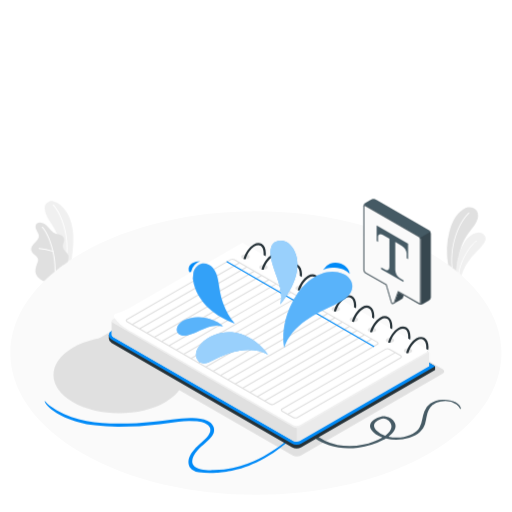
t = 0.00 s
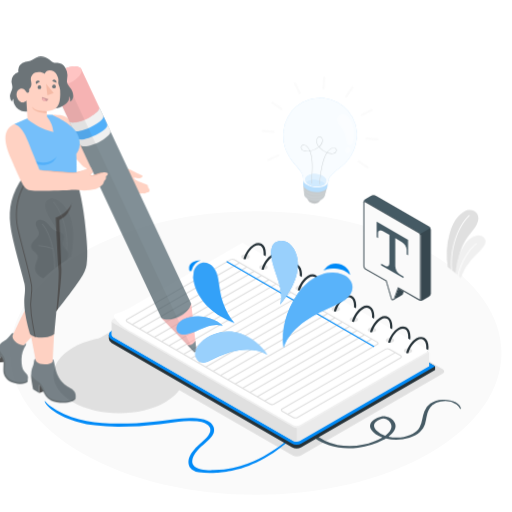
t = 0.28 s
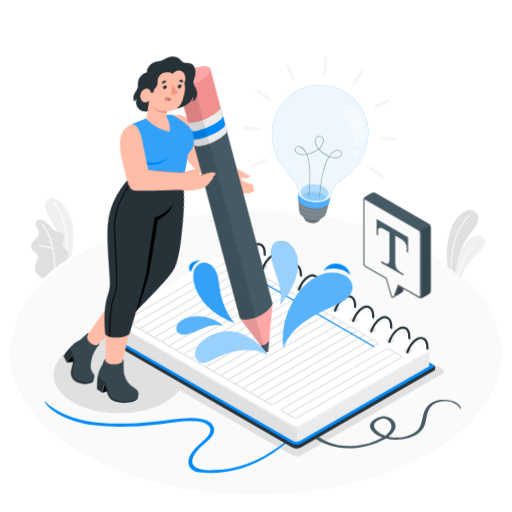
t = 0.47 s
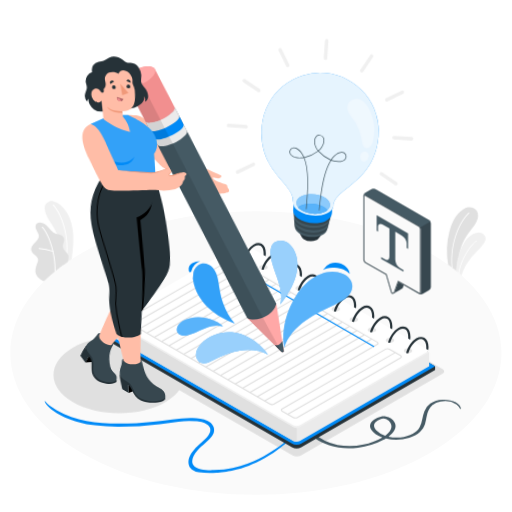
t = 0.75 s
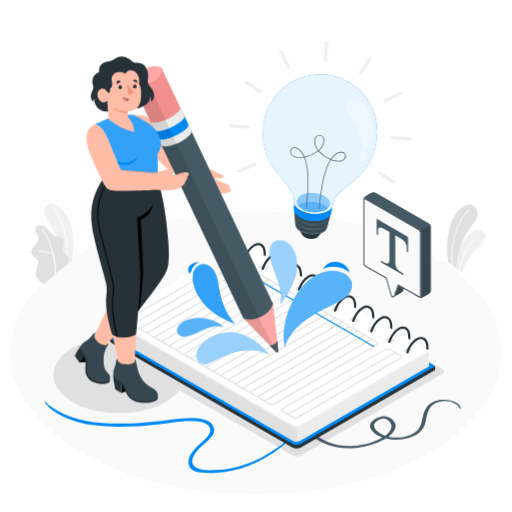
t = 1.01 s
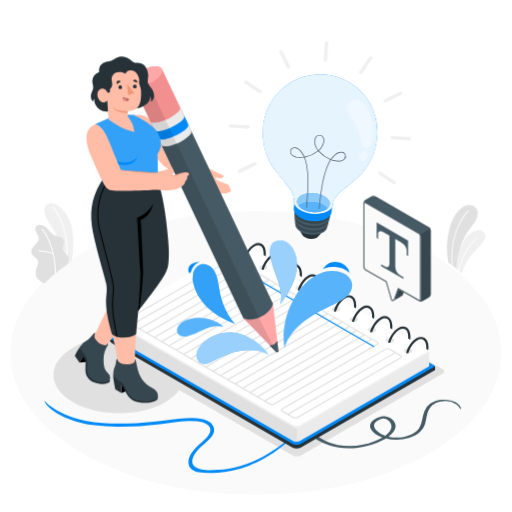
t = 1.28 s

The animated SVG that drew these frames (rendered in a browser with its animation timeline set to each time). Animation: 4 CSS @keyframes rules; one cycle of 1.50 s, repeats indefinitely.

<svg class="animated" id="freepik_stories-creative-writing" xmlns="http://www.w3.org/2000/svg" viewBox="0 0 500 500" version="1.1" xmlns:xlink="http://www.w3.org/1999/xlink" xmlns:svgjs="http://svgjs.com/svgjs"><style>svg#freepik_stories-creative-writing:not(.animated) .animable {opacity: 0;}svg#freepik_stories-creative-writing.animated #freepik--Plants--inject-2 {animation: 1.5s Infinite  linear wind;animation-delay: 0s;}svg#freepik_stories-creative-writing.animated #freepik--light-bulb--inject-2 {animation: 1s 1 forwards cubic-bezier(.36,-0.01,.5,1.38) zoomIn;animation-delay: 0s;}svg#freepik_stories-creative-writing.animated #freepik--Character--inject-2 {animation: 1s 1 forwards cubic-bezier(.36,-0.01,.5,1.38) lightSpeedLeft;animation-delay: 0s;}svg#freepik_stories-creative-writing.animated #freepik--Shapes--inject-2 {animation: 1.5s Infinite  linear wind;animation-delay: 0s;}svg#freepik_stories-creative-writing.animated #freepik--text-icon--inject-2 {animation: 1.5s Infinite  linear floating;animation-delay: 0s;}            @keyframes wind {                0% {                    transform: rotate( 0deg );                }                25% {                    transform: rotate( 1deg );                }                75% {                    transform: rotate( -1deg );                }            }                    @keyframes zoomIn {                0% {                    opacity: 0;                    transform: scale(0.5);                }                100% {                    opacity: 1;                    transform: scale(1);                }            }                    @keyframes lightSpeedLeft {              from {                transform: translate3d(-50%, 0, 0) skewX(20deg);                opacity: 0;              }              60% {                transform: skewX(-10deg);                opacity: 1;              }              80% {                transform: skewX(2deg);              }              to {                opacity: 1;                transform: translate3d(0, 0, 0);              }            }                    @keyframes floating {                0% {                    opacity: 1;                    transform: translateY(0px);                }                50% {                    transform: translateY(-10px);                }                100% {                    opacity: 1;                    transform: translateY(0px);                }            }        </style><g id="freepik--Floor--inject-2" class="animable" style="transform-origin: 249.917px 344.695px;"><path id="freepik--floor--inject-2" d="M80.34,246.79c-93.65,54.07-93.65,141.74,0,195.81s245.5,54.07,339.15,0,93.66-141.74,0-195.81S174,192.72,80.34,246.79Z" style="fill: rgb(250, 250, 250); transform-origin: 249.917px 344.695px;" class="animable"></path></g><g id="freepik--Plants--inject-2" class="animable" style="transform-origin: 252.315px 235.462px;"><g id="freepik--plants--inject-2" class="animable" style="transform-origin: 455.337px 235.589px;"><path d="M456.72,202.46c-5.6,1.21-14.17,8.72-17.81,23.36a76.16,76.16,0,0,0-1.28,32.68c1.13.82,2.24,1.64,3.34,2.48l.86.65q1.73,1.33,3.39,2.67l.8.66c.24-2.89.64-6.47,1.31-10.82.24-1.5.5-2.93.77-4.29,4.13-20,13.15-24.69,17.3-33.51C470.07,206.45,463,201.09,456.72,202.46Z" style="fill: rgb(224, 224, 224); transform-origin: 451.674px 233.604px;" id="elb921c57sra" class="animable"></path><path d="M458.21,208.16c-8.75,8-18.63,29-16.38,53.47L441,261c-2-24.45,7.92-45.42,16.69-53.41a.4.4,0,0,1,.57,0A.4.4,0,0,1,458.21,208.16Z" style="fill: rgb(255, 255, 255); transform-origin: 449.548px 234.55px;" id="elhxv4bas1wd" class="animable"></path><path d="M458.69,253.53a44.75,44.75,0,0,0-8,15.4c-.74-.64-1.48-1.29-2.23-1.92l-.76-.64c-.56-.48-1.12-.95-1.7-1.41l-.8-.66a68.78,68.78,0,0,1,3.12-17c2-5.43,5.14-11.46,7.89-14.38,6.83-7.24,14.77-7.92,17.57-2S465.91,244,458.69,253.53Z" style="fill: rgb(240, 240, 240); transform-origin: 459.719px 247.932px;" id="elyg3bulba02e" class="animable"></path><path d="M465.48,235.65c-5.67,3.44-15.3,18.49-17,31.36l-.76-.64c1.91-13.09,11.49-27.85,17.35-31.41a.4.4,0,1,1,.41.69Z" style="fill: rgb(255, 255, 255); transform-origin: 456.699px 250.956px;" id="el8m7xllwgrr9" class="animable"></path></g><g id="freepik--plants--inject-2" class="animable" style="transform-origin: 50.988px 235.462px;"><path d="M69.86,253.24c-1.28.84-2.55,1.69-3.79,2.54q-2.34,1.62-4.58,3.25a79.93,79.93,0,0,0-5.93-30.48,54.81,54.81,0,0,0-5.31-9.93c-9.38-13.48-7.74-20.07-2.07-22s20.57,6.56,23,29.21C72.24,235.84,71,246.58,69.86,253.24Z" style="fill: rgb(240, 240, 240); transform-origin: 57.5765px 227.692px;" id="elishk3ml2egi" class="animable"></path><path d="M64.33,255.19h-.07a.51.51,0,0,1-.4-.59c4-20.89-3.32-44.35-12.36-54.12a.5.5,0,0,1,0-.71.51.51,0,0,1,.71,0c9.2,9.94,16.64,33.79,12.61,55A.5.5,0,0,1,64.33,255.19Z" style="fill: rgb(255, 255, 255); transform-origin: 58.6468px 227.408px;" id="elfy0vmi9jlk8" class="animable"></path><path d="M66.84,252.29a17.73,17.73,0,0,1-.77,3.49q-2.34,1.62-4.58,3.25-3.72,2.72-7.16,5.52l-1,.8q-5.44,4.47-10.19,9.14h0c-1.08.55-3.95-1.92-4.75-2.51a10.1,10.1,0,0,1-3.15-4,9.47,9.47,0,0,1-.55-5.69,23.35,23.35,0,0,1,.87-3c.33-1,.66-1.91,1-2.87a7.25,7.25,0,0,0,.58-2.92c-.16-2-1.85-3.49-3.4-4.77-1.71-1.42-3.47-3.27-3.34-5.67a8.47,8.47,0,0,1,2.36-4.92c1.22-1.39,2.65-2.61,3.76-4.09a5.92,5.92,0,0,0,1.4-3.66,6.19,6.19,0,0,0-.7-2.37,34.12,34.12,0,0,1-2.31-4.8c-.5-1.71-.31-3.79,1.06-4.93a5.5,5.5,0,0,1,4.18-.81,9.48,9.48,0,0,1,3.77,1.54c3.7,2.31,5.65,6.93,9.6,8.76a11.87,11.87,0,0,0,2.08.71c.91.25,1.85.44,2.75.73a6.08,6.08,0,0,1,3.9,3c1.33,3-1.6,6.55-.72,9.75.55,2,2,3.19,3.36,4.64a10,10,0,0,1,.92,1.12,6.79,6.79,0,0,1,.54.85A6,6,0,0,1,66.84,252.29Z" style="fill: rgb(224, 224, 224); transform-origin: 48.6683px 245.966px;" id="elkzmqsyslf9n" class="animable"></path><path d="M54.33,264.55l-1,.8c.66-17.94-6.63-37.19-12.43-43.2a.47.47,0,0,1,0-.67.48.48,0,0,1,.67,0C47.43,227.52,54.73,246.6,54.33,264.55Z" style="fill: rgb(255, 255, 255); transform-origin: 47.5527px 243.347px;" id="elb1zw3hkawu" class="animable"></path><path d="M51.73,245.88a.35.35,0,0,1-.14,0A64.17,64.17,0,0,0,38,243a.47.47,0,0,1-.43-.51.46.46,0,0,1,.52-.43A64.07,64.07,0,0,1,51.92,245a.48.48,0,0,1-.19.92Z" style="fill: rgb(255, 255, 255); transform-origin: 44.8882px 243.988px;" id="elko5llz571tp" class="animable"></path></g></g><g id="freepik--Shadows--inject-2" class="animable" style="transform-origin: 242.994px 347.94px;"><path id="freepik--Shadow--inject-2" d="M234.18,251.07,96,330.86c-2.22,1.28-2.22,3.36,0,4.65l189.84,109.3a8.92,8.92,0,0,0,8.05,0L432.07,365c2.23-1.28,2.23-3.36,0-4.65L242.23,251.07A8.92,8.92,0,0,0,234.18,251.07Z" style="fill: rgb(224, 224, 224); transform-origin: 264.039px 347.94px;" class="animable"></path><path id="freepik--shadow--inject-2" d="M161.69,339.63c25,14.62,25,38.33,0,52.95s-65.64,14.62-90.68,0-25-38.33,0-52.95S136.65,325,161.69,339.63Z" style="fill: rgb(224, 224, 224); transform-origin: 116.343px 366.103px;" class="animable"></path></g><g id="freepik--Lines--inject-2" class="animable" style="transform-origin: 246.883px 426.145px;"><path id="freepik--Line--inject-2" d="M48.27,395.84c18.61,13.64,38.27,16.58,59.38,17.56,14,.64,28-.31,41.88-1.71,6.21-.63,12.4-1.37,18.58-2.13,6.68-.83,13.35-1.69,20.09-1.48,4.92.15,10.17.68,14.77,2.93,4.45,2.17,7.44,6.7,5.7,11.75a16.2,16.2,0,0,1-3.81,5.75c-5.26,5.55-11.76,9.35-15.52,16.34-1.28,2.4-2.3,6.27-.93,8.62,3.36,5.74,15,5.73,20.27,5.52,14.67-.6,23.53-2.88,33.43-6.51,15.21-5.59,27.24-14,38.21-22.47,3.26-2.52,6.72-4.81,10-7.37.55-.44.82.86.42,1.21-5.25,4.63-11.07,8.46-16.41,12.92a91.65,91.65,0,0,1-16.1,10.72c-11.4,6-18.29,9.29-31.89,12.17-3.39.72-11.45,1.76-14.91,2a73.76,73.76,0,0,1-17.32-.48c-3.46-.56-8.16-2.67-9.48-6.5-1.5-4.34,0-8.61,2.35-12.37a42.09,42.09,0,0,1,8.6-9.38c2.24-2,5.91-5.06,7.67-7.46,6.65-9.11-3-13.19-10.8-14.07a83.26,83.26,0,0,0-18.2.29c-6,.73-12.31,1.8-18.28,2.47a323.21,323.21,0,0,1-41.13,2.49c-6.73-.08-15.27-.64-22.14-1.4-22.07-2.42-39.93-11.36-47.41-20.37-.83-1-2.1-3.06-1.46-3.4A27,27,0,0,0,48.27,395.84Z" style="fill: #008AF7; transform-origin: 167.294px 426.719px;" class="animable"></path><path id="freepik--line--inject-2" d="M431.92,390.39a23.41,23.41,0,0,0-11.69,3.67,16.21,16.21,0,0,0-5.76,7.4c-2.1,5.08-2,10.41-4.55,15.44s-9.46,9.19-18.82,10.18a36.57,36.57,0,0,1-11.72-.73c5.2-3.87,8.51-8.67,6.13-13.56a11.58,11.58,0,0,0-8.85-6.13c-5-.7-10.2,2.06-12.71,4.26-5.92,5.21-.72,11.92,7.18,15.34.73.32,1.5.6,2.28.87A59.41,59.41,0,0,1,355,434.05a64.67,64.67,0,0,1-25.52.36,53.47,53.47,0,0,1-23.6-11.72c-1.53-1.25-3.08-2.48-4.7-3.69-.62-.46-3.12-.36-2.56.41,4.47,6.18,12.69,12,22.78,15.43,8.54,2.87,18.65,3.43,28.21,2.26a70.94,70.94,0,0,0,24.9-7.63c.79-.43,1.56-.89,2.32-1.36a44.44,44.44,0,0,0,22.89-.73c8.94-2.8,13.53-7.81,15.34-13.42,1.74-5.41,1.41-11.14,5.25-16.27,2.29-3.08,6.42-5.53,12.37-5.95a20.48,20.48,0,0,1,13.15,3.15,9.44,9.44,0,0,1,3.46,4.22c.07.18.82.41.82.11C450,393.81,441,389.79,431.92,390.39Zm-64.3,30c-2.3-2.46-3.32-5.47-1-8.05a12.93,12.93,0,0,1,4.76-3,9,9,0,0,1,3-.8,6.56,6.56,0,0,1,3.05.84c3.49,1.82,5,4.68,4.86,7.34-.16,3-2.39,5.79-5.48,8.18-.24.19-.51.36-.76.55A20.84,20.84,0,0,1,367.62,420.37Z" style="fill: rgb(69, 90, 100); transform-origin: 374.324px 414.002px;" class="animable"></path></g><g id="freepik--Notebook--inject-2" class="animable" style="transform-origin: 265.57px 337.38px;"><g id="freepik--notebook--inject-2" class="animable" style="transform-origin: 265.57px 337.38px;"><path d="M242.58,252.45,109,322.82l-2.75,4.32v3.48a5,5,0,0,0,2.75,4.32L285.07,436.62a9.79,9.79,0,0,0,9.17,0l130.65-75.43v-3.48Z" style="fill: rgb(38, 50, 56); transform-origin: 265.57px 345.105px;" id="el7j4spewfe0a" class="animable"></path><path d="M289.66,434.28a9.24,9.24,0,0,1-4.59-1.14L109,331.46a4.77,4.77,0,0,1,0-8.64L236.7,249.06,424.89,357.71,294.24,433.14A9.23,9.23,0,0,1,289.66,434.28Z" style="fill: #008AF7; transform-origin: 265.571px 341.671px;" id="el1hr3wp0p981" class="animable"></path><path d="M236.7,238.85,110.4,311.77l-1.3,1.81v13.56h0a2.2,2.2,0,0,0,1.3,1.81L286.52,430.63a6.87,6.87,0,0,0,6.27,0L419.1,357.71V344.16Z" style="fill: rgb(235, 235, 235); transform-origin: 264.1px 335.119px;" id="elvqde7md4bn" class="animable"></path><path d="M419.11,344.16l-1.58.91L397,356.94l-3.82,2.21L292.8,417.08a6.93,6.93,0,0,1-6.27,0L110.39,315.39c-1.72-1-1.72-2.63,0-3.63l1.68-1L236.7,238.85l180.84,104.4.38.23Z" style="fill: rgb(240, 240, 240); transform-origin: 264.105px 328.34px;" id="el75nqsqv7qw5" class="animable"></path><path d="M289.65,417.83v13.56a6.22,6.22,0,0,1-3.12-.76L110.39,328.94a2.19,2.19,0,0,1-1.29-1.81V313.58a2.24,2.24,0,0,0,1.29,1.81L286.53,417.08A6.21,6.21,0,0,0,289.65,417.83Z" style="fill: rgb(224, 224, 224); transform-origin: 199.375px 372.486px;" id="elkxf75k90hnc" class="animable"></path><path d="M419.11,342.35l-22.75,13.13-3.56,2-100,57.74a6.93,6.93,0,0,1-6.27,0L128.8,324.21c-1.42-.78-2.74-1.55-4-2.29-6.42-3.91-10.28-7.4-12.76-11.13l-.3-.46a2.41,2.41,0,0,1-.4-.94,2.83,2.83,0,0,1,2.21-3.19,58.18,58.18,0,0,0,11.89-4.95l.16-.09L236.7,237Z" style="fill: rgb(255, 255, 255); transform-origin: 265.209px 326.485px;" id="elo0jlc7bjbs" class="animable"></path><g id="elqhmemzt0zq9"><path d="M395.56,340.76c-1.61.94-1.61,2.46,0,3.4a6.44,6.44,0,0,0,5.86,0c1.62-.94,1.62-2.46,0-3.4A6.44,6.44,0,0,0,395.56,340.76Z" style="opacity: 0.1; transform-origin: 398.494px 342.46px;" class="animable" id="elcsrnhr8hbbs"></path></g><path d="M414.38,329.78c-2.23-1.29-5-1.09-7.88.55-4.41,2.56-8.24,8.27-9.9,14.25a5.73,5.73,0,0,0,2.16.26c1.53-5.33,4.92-10.35,8.83-12.63a7.44,7.44,0,0,1,3.59-1.1,4.27,4.27,0,0,1,2.12.55c1.88,1.09,3,3.74,3,7.26a14.5,14.5,0,0,1-.1,1.74l2.05,1.18a19.33,19.33,0,0,0,.22-2.92C418.44,334.6,417,331.27,414.38,329.78Z" style="fill: rgb(38, 50, 56); transform-origin: 407.535px 336.896px;" id="ela4lvfit5r84" class="animable"></path><path d="M418,343a3.4,3.4,0,0,1-.1.5l-.38-.23Z" style="fill: rgb(38, 50, 56); transform-origin: 417.76px 343.25px;" id="elsocwoe595gg" class="animable"></path><g id="eldb4rj8emkne"><path d="M377.92,330.57c-1.61.94-1.61,2.46,0,3.39a6.42,6.42,0,0,0,5.85,0c1.63-.93,1.63-2.45,0-3.39A6.42,6.42,0,0,0,377.92,330.57Z" style="opacity: 0.1; transform-origin: 380.853px 332.265px;" class="animable" id="elamd49feor3l"></path></g><path d="M396.74,319.59c-2.24-1.29-5-1.09-7.89.55-4.41,2.56-8.24,8.27-9.9,14.25a5.94,5.94,0,0,0,2.16.26c1.53-5.33,4.92-10.36,8.83-12.63a7.36,7.36,0,0,1,3.59-1.1,4.27,4.27,0,0,1,2.12.55c1.88,1.08,3,3.74,3,7.25a14.5,14.5,0,0,1-.1,1.74l2.05,1.19a19.46,19.46,0,0,0,.22-2.93C400.79,324.41,399.31,321.08,396.74,319.59Z" style="fill: rgb(38, 50, 56); transform-origin: 389.885px 326.705px;" id="el6whgy2khrz" class="animable"></path><g id="elh9u7z6e078u"><path d="M360.26,320.38c-1.61.93-1.61,2.45,0,3.39a6.44,6.44,0,0,0,5.86,0c1.62-.94,1.62-2.46,0-3.39A6.44,6.44,0,0,0,360.26,320.38Z" style="opacity: 0.1; transform-origin: 363.194px 322.075px;" class="animable" id="eltlq6jzsdj"></path></g><path d="M379.08,309.39c-2.23-1.29-5-1.08-7.88.55-4.42,2.57-8.24,8.27-9.91,14.26a6.2,6.2,0,0,0,2.16.26c1.54-5.33,4.93-10.36,8.84-12.63a7.35,7.35,0,0,1,3.59-1.11,4.17,4.17,0,0,1,2.12.56c1.88,1.08,3,3.73,3,7.25a14.5,14.5,0,0,1-.1,1.74l2.06,1.19a21,21,0,0,0,.22-2.93C383.14,314.22,381.66,310.88,379.08,309.39Z" style="fill: rgb(38, 50, 56); transform-origin: 372.235px 316.511px;" id="elvxuzbda7ys" class="animable"></path><g id="elqmugsung3tq"><path d="M342.61,310.19c-1.61.93-1.61,2.45,0,3.39a6.44,6.44,0,0,0,5.86,0c1.62-.94,1.62-2.46,0-3.39A6.44,6.44,0,0,0,342.61,310.19Z" style="opacity: 0.1; transform-origin: 345.544px 311.885px;" class="animable" id="el62otej5i1kn"></path></g><path d="M361.43,299.2c-2.23-1.29-5-1.08-7.88.56-4.42,2.56-8.24,8.27-9.91,14.25a6.2,6.2,0,0,0,2.16.26c1.54-5.33,4.93-10.36,8.84-12.63a7.33,7.33,0,0,1,3.59-1.1,4.2,4.2,0,0,1,2.11.55c1.89,1.08,3,3.73,3,7.25a14.5,14.5,0,0,1-.1,1.74l2.06,1.19a21,21,0,0,0,.22-2.93C365.49,304,364,300.7,361.43,299.2Z" style="fill: rgb(38, 50, 56); transform-origin: 354.58px 306.321px;" id="elgm5krrytkx4" class="animable"></path><g id="elc9xvipesmvs"><path d="M325,300c-1.61.94-1.61,2.46,0,3.4a6.42,6.42,0,0,0,5.85,0c1.63-.94,1.63-2.46,0-3.4A6.5,6.5,0,0,0,325,300Z" style="opacity: 0.1; transform-origin: 327.933px 301.705px;" class="animable" id="el35e1j6kw2gm"></path></g><path d="M343.78,289c-2.23-1.29-5-1.08-7.88.55-4.42,2.57-8.24,8.27-9.91,14.26a6.2,6.2,0,0,0,2.16.26c1.54-5.33,4.92-10.36,8.84-12.63a7.35,7.35,0,0,1,3.59-1.11,4.11,4.11,0,0,1,2.11.56c1.89,1.08,3,3.73,3,7.25a14.5,14.5,0,0,1-.1,1.74l2.06,1.19a20.94,20.94,0,0,0,.21-2.93C347.83,293.84,346.36,290.5,343.78,289Z" style="fill: rgb(38, 50, 56); transform-origin: 336.925px 296.121px;" id="elsylkzcw6flp" class="animable"></path><g id="elnmztd2dvgm"><path d="M307.3,289.8c-1.61.94-1.61,2.46,0,3.4a6.44,6.44,0,0,0,5.86,0c1.62-.94,1.62-2.46,0-3.4A6.44,6.44,0,0,0,307.3,289.8Z" style="opacity: 0.1; transform-origin: 310.234px 291.5px;" class="animable" id="elpusgvdk698l"></path></g><path d="M326.12,278.82c-2.23-1.29-5-1.09-7.88.55-4.41,2.57-8.24,8.27-9.9,14.25a5.92,5.92,0,0,0,2.15.27c1.54-5.33,4.93-10.36,8.84-12.64a7.44,7.44,0,0,1,3.59-1.1,4.27,4.27,0,0,1,2.12.55c1.88,1.09,3,3.74,3,7.26a14.5,14.5,0,0,1-.1,1.74l2,1.19a19.56,19.56,0,0,0,.22-2.93C330.18,283.64,328.7,280.31,326.12,278.82Z" style="fill: rgb(38, 50, 56); transform-origin: 319.25px 285.939px;" id="el78sc9muay3n" class="animable"></path><g id="elf18abixh73g"><path d="M289.65,279.61c-1.6.94-1.6,2.46,0,3.4a6.44,6.44,0,0,0,5.86,0c1.62-.94,1.62-2.46,0-3.4A6.44,6.44,0,0,0,289.65,279.61Z" style="opacity: 0.1; transform-origin: 292.587px 281.31px;" class="animable" id="eljonnaor5ir"></path></g><path d="M308.47,268.63c-2.23-1.29-5-1.09-7.88.55-4.41,2.56-8.24,8.27-9.9,14.25a5.68,5.68,0,0,0,2.15.26c1.54-5.33,4.93-10.35,8.84-12.63a7.47,7.47,0,0,1,3.59-1.1,4.27,4.27,0,0,1,2.12.55c1.88,1.09,3,3.74,3,7.26a14.5,14.5,0,0,1-.1,1.74l2.05,1.19a19.56,19.56,0,0,0,.22-2.93C312.53,273.45,311.05,270.12,308.47,268.63Z" style="fill: rgb(38, 50, 56); transform-origin: 301.625px 275.746px;" id="elx9grwu4568b" class="animable"></path><g id="eld4im29epq3e"><path d="M272,269.42c-1.61.94-1.61,2.46,0,3.4a6.44,6.44,0,0,0,5.86,0c1.62-.94,1.62-2.46,0-3.4A6.44,6.44,0,0,0,272,269.42Z" style="opacity: 0.1; transform-origin: 274.934px 271.12px;" class="animable" id="eljppu5h4fh7c"></path></g><path d="M290.82,258.44c-2.23-1.29-5-1.09-7.88.55-4.42,2.56-8.24,8.27-9.91,14.25a5.76,5.76,0,0,0,2.16.26c1.54-5.33,4.92-10.35,8.84-12.63a7.44,7.44,0,0,1,3.59-1.1,4.23,4.23,0,0,1,2.11.55c1.89,1.09,3,3.74,3,7.26a14.5,14.5,0,0,1-.1,1.74l2.06,1.19a21,21,0,0,0,.22-2.93C294.88,263.26,293.4,259.93,290.82,258.44Z" style="fill: rgb(38, 50, 56); transform-origin: 283.97px 265.556px;" id="elak0e2gwr2s5" class="animable"></path><g id="elidoxqbuhc9k"><path d="M254.35,259.23c-1.61.93-1.61,2.46,0,3.39a6.44,6.44,0,0,0,5.86,0c1.62-.93,1.62-2.46,0-3.39A6.44,6.44,0,0,0,254.35,259.23Z" style="opacity: 0.1; transform-origin: 257.284px 260.925px;" class="animable" id="elz45amzje2k"></path></g><path d="M273.17,248.25c-2.23-1.29-5-1.09-7.88.55-4.42,2.56-8.24,8.27-9.91,14.25a6,6,0,0,0,2.16.26c1.54-5.33,4.93-10.36,8.84-12.63a7.33,7.33,0,0,1,3.59-1.1,4.2,4.2,0,0,1,2.11.55c1.89,1.08,3,3.74,3,7.26a14.34,14.34,0,0,1-.1,1.73l2.06,1.19a20.83,20.83,0,0,0,.22-2.92C277.23,253.07,275.75,249.74,273.17,248.25Z" style="fill: rgb(38, 50, 56); transform-origin: 266.32px 255.365px;" id="elc5mat0449ju" class="animable"></path><g id="elmeoc77omrvc"><path d="M236.7,249c-1.61.94-1.61,2.46,0,3.39a6.42,6.42,0,0,0,5.85,0c1.63-.93,1.63-2.45,0-3.39A6.42,6.42,0,0,0,236.7,249Z" style="opacity: 0.1; transform-origin: 239.632px 250.695px;" class="animable" id="elzf19nzp72i"></path></g><path d="M255.52,238.06c-2.24-1.29-5-1.09-7.88.55-4.42,2.56-8.24,8.27-9.91,14.25a6,6,0,0,0,2.16.26c1.53-5.33,4.92-10.36,8.83-12.63a7.37,7.37,0,0,1,3.6-1.1,4.26,4.26,0,0,1,2.11.55c1.88,1.09,3,3.74,3,7.26a14.34,14.34,0,0,1-.1,1.73l2.05,1.19a19.43,19.43,0,0,0,.22-2.92C259.57,242.88,258.09,239.55,255.52,238.06Z" style="fill: rgb(38, 50, 56); transform-origin: 248.665px 245.175px;" id="elllbcvxrp0cd" class="animable"></path><path d="M288.43,408.73a4.76,4.76,0,0,1-2.36-.6L275.36,402a2,2,0,0,1-1.17-1.68,1.62,1.62,0,0,1,.91-1.4L376.41,340.4a4.68,4.68,0,0,1,4.24.15l10.71,6.19a2,2,0,0,1,1.18,1.68,1.63,1.63,0,0,1-.92,1.4L290.31,408.29A3.76,3.76,0,0,1,288.43,408.73Zm89.85-67.68a2.68,2.68,0,0,0-1.32.3L275.65,399.82c-.14.08-.37.24-.37.45s.17.47.63.74l10.71,6.18a3.59,3.59,0,0,0,3.15.15l101.31-58.47c.13-.08.36-.24.36-.45s-.16-.47-.63-.74L380.1,341.5A3.83,3.83,0,0,0,378.28,341.05Z" style="fill: rgb(224, 224, 224); transform-origin: 333.365px 374.348px;" id="elpvvi3i4rvt" class="animable"></path><g id="eltq447fg2ck"><rect x="273.01" y="373.87" width="120.93" height="1.09" style="fill: rgb(224, 224, 224); transform-origin: 333.475px 374.415px; transform: rotate(-29.8865deg);" class="animable" id="el44vsbj9ls9j"></rect></g><path d="M265.66,395.58a4.86,4.86,0,0,1-2.36-.59L123.93,314.52a2,2,0,0,1-1.18-1.68,1.63,1.63,0,0,1,.92-1.4L225,253a4.62,4.62,0,0,1,4.24.16l139.37,80.46a2,2,0,0,1,1.18,1.68,1.63,1.63,0,0,1-.92,1.4L267.54,395.14A3.76,3.76,0,0,1,265.66,395.58Zm-38.81-142a2.75,2.75,0,0,0-1.33.3L124.21,312.39c-.13.08-.36.24-.36.45s.16.47.63.74L263.85,394a3.53,3.53,0,0,0,3.14.15l101.32-58.47c.13-.08.36-.24.36-.45s-.17-.46-.63-.73L228.67,254.07A3.83,3.83,0,0,0,226.85,253.62Z" style="fill: rgb(224, 224, 224); transform-origin: 246.27px 324.071px;" id="elvhujbhpjwrk" class="animable"></path><g id="elvvag0gfgw1"><rect x="250.24" y="360.72" width="120.93" height="1.09" style="fill: rgb(224, 224, 224); transform-origin: 310.705px 361.265px; transform: rotate(-30deg);" class="animable" id="elh4elzx1fs69"></rect></g><g id="elecurklrdpp"><rect x="243.07" y="356.58" width="120.93" height="1.09" style="fill: rgb(224, 224, 224); transform-origin: 303.535px 357.125px; transform: rotate(-30deg);" class="animable" id="elisjbosrcbm"></rect></g><g id="el5oa24wdz86"><rect x="235.89" y="352.43" width="120.93" height="1.09" style="fill: rgb(224, 224, 224); transform-origin: 296.355px 352.975px; transform: rotate(-30deg);" class="animable" id="ely9mammtlfji"></rect></g><g id="elcq5qbjeff5v"><rect x="228.72" y="348.29" width="120.93" height="1.09" style="fill: rgb(224, 224, 224); transform-origin: 289.185px 348.835px; transform: rotate(-30deg);" class="animable" id="el83caivcp6wc"></rect></g><g id="el3p6orh0zuye"><rect x="221.54" y="344.15" width="120.93" height="1.09" style="fill: rgb(224, 224, 224); transform-origin: 282.005px 344.695px; transform: rotate(-29.99deg);" class="animable" id="ellivtxo2t748"></rect></g><g id="ely984kx992xa"><rect x="214.36" y="340.01" width="120.93" height="1.09" style="fill: rgb(224, 224, 224); transform-origin: 274.825px 340.555px; transform: rotate(-30deg);" class="animable" id="elb76rqkw39vi"></rect></g><g id="elvw2rl2dcp6"><rect x="207.19" y="335.86" width="120.93" height="1.09" style="fill: rgb(224, 224, 224); transform-origin: 267.655px 336.405px; transform: rotate(-30deg);" class="animable" id="elbb9r83gf2z"></rect></g><g id="el5i9wgszpps8"><rect x="200.01" y="331.72" width="120.93" height="1.09" style="fill: rgb(224, 224, 224); transform-origin: 260.475px 332.265px; transform: rotate(-30deg);" class="animable" id="el7e0nohpz098"></rect></g><g id="elvr0o7ll8gvc"><rect x="192.84" y="327.58" width="120.93" height="1.09" style="fill: rgb(224, 224, 224); transform-origin: 253.305px 328.125px; transform: rotate(-30deg);" class="animable" id="el9ocof66ggv7"></rect></g><g id="elk3lrkibg2"><rect x="185.66" y="323.43" width="120.93" height="1.09" style="fill: rgb(224, 224, 224); transform-origin: 246.125px 323.975px; transform: rotate(-30deg);" class="animable" id="eluj0g6uay3fh"></rect></g><g id="elwdyi0sa55oe"><rect x="178.49" y="319.29" width="120.93" height="1.09" style="fill: rgb(224, 224, 224); transform-origin: 238.955px 319.835px; transform: rotate(-29.99deg);" class="animable" id="elf8yrfdxjhef"></rect></g><g id="eltwuielkags"><rect x="171.31" y="315.15" width="120.93" height="1.09" style="fill: rgb(224, 224, 224); transform-origin: 231.775px 315.695px; transform: rotate(-30deg);" class="animable" id="elqp7w1qfhd0p"></rect></g><g id="elrl503bikx1"><rect x="164.14" y="311.01" width="120.93" height="1.09" style="fill: rgb(224, 224, 224); transform-origin: 224.605px 311.555px; transform: rotate(-30deg);" class="animable" id="eleaqhqt6hmbn"></rect></g><g id="elgg3ydrekaqu"><rect x="156.96" y="306.86" width="120.93" height="1.09" style="fill: rgb(224, 224, 224); transform-origin: 217.425px 307.405px; transform: rotate(-30deg);" class="animable" id="elok1ebfk6b5m"></rect></g><g id="elzryzbqvlg1"><rect x="149.78" y="302.72" width="120.93" height="1.09" style="fill: rgb(224, 224, 224); transform-origin: 210.245px 303.265px; transform: rotate(-30deg);" class="animable" id="el2kby4tb92"></rect></g><g id="el95fjzqvwi54"><rect x="142.61" y="298.58" width="120.93" height="1.09" style="fill: rgb(224, 224, 224); transform-origin: 203.075px 299.125px; transform: rotate(-30deg);" class="animable" id="el3kc1x4q9s8k"></rect></g><g id="el4f3cha86pv3"><rect x="135.43" y="294.44" width="120.93" height="1.09" style="fill: rgb(224, 224, 224); transform-origin: 195.895px 294.985px; transform: rotate(-30deg);" class="animable" id="el0rk8p6mbv1hg"></rect></g><g id="el48i766vadx1"><rect x="128.26" y="290.29" width="120.93" height="1.09" style="fill: rgb(224, 224, 224); transform-origin: 188.725px 290.835px; transform: rotate(-29.99deg);" class="animable" id="el4rmfiiy3vj6"></rect></g><g id="elsmvcet6zmlh"><rect x="121.08" y="286.15" width="120.93" height="1.09" style="fill: rgb(224, 224, 224); transform-origin: 181.545px 286.695px; transform: rotate(-30deg);" class="animable" id="elenr7hu69fmm"></rect></g><path d="M365,338.82a.57.57,0,0,1-.28-.08L221.39,256a.53.53,0,0,1-.2-.75.54.54,0,0,1,.74-.2L365.26,337.8a.54.54,0,0,1,.2.74A.53.53,0,0,1,365,338.82Z" style="fill: #008AF7; transform-origin: 293.321px 296.899px;" id="el3z0w7ytip1a" class="animable"></path></g></g><g id="freepik--light-bulb--inject-2" class="animable" style="transform-origin: 312.515px 136.767px;"><g id="freepik--Bulb--inject-2" class="animable" style="transform-origin: 312.515px 136.767px;"><g id="freepik--bulb--inject-2" class="animable" style="transform-origin: 312.574px 152.889px;"><g id="freepik--Socket--inject-2" class="animable" style="transform-origin: 305.087px 215.539px;"><path d="M295.69,228.59c-3.87-2.73-3.52-6.56.78-8.54a16.41,16.41,0,0,1,14.81,1.36c3.87,2.74,3.51,6.56-.79,8.55A16.42,16.42,0,0,1,295.69,228.59Z" style="fill: rgb(38, 50, 56); transform-origin: 303.483px 225.001px;" id="el7c7oziqnxts" class="animable"></path><path d="M313.19,227.89l-1.69-.16a5.25,5.25,0,0,0-2-2.35,13.33,13.33,0,0,0-12-1.11,5.31,5.31,0,0,0-2.38,1.95l-1.69-.15,1.66,3.26h0a5.62,5.62,0,0,0,1.76,1.89,13.39,13.39,0,0,0,12,1.11,5.72,5.72,0,0,0,2.07-1.54h0Z" style="fill: rgb(38, 50, 56); transform-origin: 303.31px 228.297px;" id="eloget85wbgu" class="animable"></path><path d="M292.4,225.51c-5.72-4.06-5.18-9.72,1.19-12.63s16.17-2,21.89,2.07,5.17,9.72-1.2,12.63S298.11,229.57,292.4,225.51Z" style="fill: rgb(69, 90, 100); transform-origin: 303.938px 220.229px;" id="elpvqnz7vo8yq" class="animable"></path><path d="M292.18,223.42c-5.92-4.21-5.36-10.07,1.25-13.1s16.77-2.06,22.69,2.15,5.37,10.08-1.24,13.1S298.11,227.64,292.18,223.42Z" style="fill: rgb(55, 71, 79); transform-origin: 304.152px 217.944px;" id="el2ql3iehy3ih" class="animable"></path><path d="M292.11,221.12c-6.07-4.32-5.5-10.34,1.28-13.44s17.19-2.11,23.27,2.21,5.5,10.33-1.28,13.43S298.19,225.43,292.11,221.12Z" style="fill: rgb(69, 90, 100); transform-origin: 304.387px 215.5px;" id="el07xixd85mzd2" class="animable"></path><path d="M292,218.81c-6.22-4.43-5.64-10.59,1.31-13.77s17.62-2.17,23.84,2.26,5.64,10.59-1.3,13.77S298.27,223.23,292,218.81Z" style="fill: rgb(55, 71, 79); transform-origin: 304.575px 213.054px;" id="el3evtfipyfd" class="animable"></path><path d="M292,216.5c-6.37-4.54-5.77-10.85,1.34-14.1s18-2.22,24.42,2.31,5.77,10.85-1.34,14.1S298.35,221,292,216.5Z" style="fill: rgb(69, 90, 100); transform-origin: 304.89px 210.601px;" id="elqteqhw4uvo" class="animable"></path><path d="M291.9,214.19c-6.52-4.64-5.91-11.1,1.37-14.43s18.47-2.27,25,2.37,5.91,11.09-1.37,14.43S298.42,218.83,291.9,214.19Z" style="fill: rgb(55, 71, 79); transform-origin: 305.087px 208.162px;" id="eloi9tum1a6on" class="animable"></path></g><path d="M324.44,200.77c.25-2.73-1.3-5.63-4.71-8.05-6.83-4.86-18.54-6-26.15-2.48-3.81,1.74-5.88,4.3-6.13,7-.1,1.06-.5,5.22-.6,6.28-.26,2.74,1.29,5.64,4.71,8.06,6.83,4.86,18.54,6,26.16,2.48,3.8-1.74,5.87-4.3,6.12-7C323.94,206,324.34,201.84,324.44,200.77Z" style="fill: #008AF7; transform-origin: 305.644px 202.15px;" id="el266bancx4bq" class="animable"></path><path d="M317.91,72.77A55.87,55.87,0,0,0,257,123.12c-4.19,44.15,31.55,54.94,29.86,72.73-.26,2.84,1.34,5.85,4.88,8.37,7.09,5,19.24,6.19,27.14,2.57,4-1.81,6.09-4.47,6.36-7.3h0c1.69-17.8,38.82-21.68,43-65.83A55.87,55.87,0,0,0,317.91,72.77Z" style="fill: #008AF7; transform-origin: 312.574px 140.705px;" id="el0lgzpqv35rf" class="animable"></path><g id="elzg0mdtgr02"><path d="M317.91,72.77A55.87,55.87,0,0,0,257,123.12c-4.19,44.15,31.55,54.94,29.86,72.73-.26,2.84,1.34,5.85,4.88,8.37,7.09,5,19.24,6.19,27.14,2.57,4-1.81,6.09-4.47,6.36-7.3h0c1.69-17.8,38.82-21.68,43-65.83A55.87,55.87,0,0,0,317.91,72.77Z" style="fill: rgb(255, 255, 255); mix-blend-mode: screen; opacity: 0.9; transform-origin: 312.574px 140.705px;" class="animable" id="el0iu4sjdtesmt"></path></g><path d="M294.1,203.24c-5.93-4.21-5.37-10.07,1.24-13.1s16.77-2.06,22.69,2.15,5.37,10.08-1.24,13.11S300,207.46,294.1,203.24Z" style="fill: #008AF7; transform-origin: 306.063px 197.77px;" id="ell6v5l6jhxu" class="animable"></path><g id="elw56tt38s93k"><path d="M294.1,203.24c-5.93-4.21-5.37-10.07,1.24-13.1s16.77-2.06,22.69,2.15,5.37,10.08-1.24,13.11S300,207.46,294.1,203.24Z" style="fill: rgb(255, 255, 255); opacity: 0.55; transform-origin: 306.063px 197.77px;" class="animable" id="elj1n206plmu"></path></g><g id="elqkejd40ehzb"><path d="M319.7,203.58a12.29,12.29,0,0,1-2.91,1.82c-6.61,3-16.77,2.06-22.69-2.15a12.39,12.39,0,0,1-2.51-2.33,12.1,12.1,0,0,1,2.9-1.82c6.61-3,16.78-2.07,22.7,2.15A12.1,12.1,0,0,1,319.7,203.58Z" style="fill: #008AF7; opacity: 0.25; transform-origin: 305.645px 202.249px;" class="animable" id="ely4co0c3ilg"></path></g><path d="M319.7,203.58a12.29,12.29,0,0,1-2.91,1.82c-6.61,3-16.77,2.06-22.69-2.15a12.39,12.39,0,0,1-2.51-2.33,12.1,12.1,0,0,1,2.9-1.82c6.61-3,16.78-2.07,22.7,2.15A12.1,12.1,0,0,1,319.7,203.58Z" style="fill: #008AF7; transform-origin: 305.645px 202.249px;" id="elhe5pwh8fyp6" class="animable"></path><g id="elbhey7vjjkv8"><path d="M319.7,203.58a12.29,12.29,0,0,1-2.91,1.82c-6.61,3-16.77,2.06-22.69-2.15a12.39,12.39,0,0,1-2.51-2.33,12.1,12.1,0,0,1,2.9-1.82c6.61-3,16.78-2.07,22.7,2.15A12.1,12.1,0,0,1,319.7,203.58Z" style="fill: rgb(255, 255, 255); opacity: 0.35; transform-origin: 305.645px 202.249px;" class="animable" id="ela2pwfq0f1ag"></path></g><g id="elsoge590t8q"><path d="M358.86,106.16c-3-5.61-8-10.44-14.78-8.26a8.6,8.6,0,0,0-2.06,1,8.23,8.23,0,0,0-3.42,7.32c.28,5.46,5.14,9.3,7.74,13.77a48.13,48.13,0,0,1,5.82,15.85,29.52,29.52,0,0,0,1.3,5.94,4.37,4.37,0,0,0,5.36,2.39c2.27-.94,3.65-3.54,4.15-5.63C366,126.1,364.29,116.45,358.86,106.16ZM356,147.54a4.57,4.57,0,0,0-4.8,2.73,6.15,6.15,0,0,0,.11,5,3.58,3.58,0,0,0,4.78,1.57,5.8,5.8,0,0,0,3.1-4.56C359.36,150.27,358.25,148,356,147.54Z" style="fill: rgb(255, 255, 255); opacity: 0.35; transform-origin: 351.517px 127.29px;" class="animable" id="elqglruua1ieh"></path></g><path d="M312,203.93l-.64-.06c1.87-19.79,4.2-32.09,7.78-41.11a40,40,0,0,1,3.37-6.69,34.58,34.58,0,0,1-11.73-8.5,34.46,34.46,0,0,1-13.11,6.15,38.51,38.51,0,0,1,2.05,7.2c1.83,9.53,1.8,22.05-.07,41.84l-.65-.06c1.87-19.73,1.9-32.19.09-41.66a38.18,38.18,0,0,0-2.08-7.2,16.29,16.29,0,0,1-1.89.24c-6.57.47-10.16-1.75-11.33-4a4.23,4.23,0,0,1,.57-4.77A4.3,4.3,0,0,1,289,144c2.77.69,6.07,3.46,8.48,9.11a33.56,33.56,0,0,0,12.95-6,15,15,0,0,1-1.64-2.38c-2.59-4.88-2-8.85-.65-10.93a4.48,4.48,0,0,1,7.95.76c1,2.3.78,6.3-2.69,10.61a14.72,14.72,0,0,1-2.06,2,33.62,33.62,0,0,0,11.59,8.35c3.43-5.09,7.19-7.19,10-7.35a4.31,4.31,0,0,1,4.26,2.15,4.24,4.24,0,0,1-.34,4.8c-1.57,2-5.52,3.48-11.88,1.79-.6-.16-1.2-.36-1.81-.59a37.32,37.32,0,0,0-3.39,6.68C316.22,172,313.9,184.2,312,203.93Zm11.51-48.16c.54.2,1.08.37,1.61.51,6.06,1.61,9.76.25,11.2-1.57a3.54,3.54,0,0,0,.27-4.08,3.66,3.66,0,0,0-3.64-1.82C330.43,149,326.85,151,323.54,155.77ZM288.05,144.5a3.5,3.5,0,0,0-3.16,1.23,3.55,3.55,0,0,0-.5,4.06c1.07,2.05,4.46,4.09,10.71,3.65a16.75,16.75,0,0,0,1.68-.21c-2.35-5.35-5.49-8-8-8.6A5.39,5.39,0,0,0,288.05,144.5Zm24.21-12.15a3.79,3.79,0,0,0-3.61,1.78c-1.61,2.42-1.34,6.45.69,10.27a14.09,14.09,0,0,0,1.56,2.28,13.89,13.89,0,0,0,2-2c2.71-3.37,3.73-7.27,2.6-9.95A3.77,3.77,0,0,0,312.26,132.35Z" style="fill: rgb(69, 90, 100); transform-origin: 310.54px 167.826px;" id="elk9liojkvd" class="animable"></path></g><path d="M317.58,60.32a1.68,1.68,0,0,1-1.56-1.8l1.16-16.68a1.68,1.68,0,1,1,3.36.24l-1.16,16.68A1.69,1.69,0,0,1,317.58,60.32Z" style="fill: rgb(240, 240, 240); transform-origin: 318.28px 50.2998px;" id="eladq73p11esv" class="animable"></path><path d="M352.18,72.36a1.73,1.73,0,0,1-.83-.29,1.67,1.67,0,0,1-.45-2.33l9.35-13.86A1.68,1.68,0,1,1,363,57.76l-9.35,13.86A1.7,1.7,0,0,1,352.18,72.36Z" style="fill: rgb(240, 240, 240); transform-origin: 357.019px 63.66px;" id="elrmvxh6oe82g" class="animable"></path><path d="M376.12,100.08a1.68,1.68,0,0,1-.62-3.19l15-7.33a1.68,1.68,0,0,1,1.47,3l-15,7.32A1.64,1.64,0,0,1,376.12,100.08Z" style="fill: rgb(240, 240, 240); transform-origin: 383.652px 94.7701px;" id="elmolxamdw9or" class="animable"></path><path d="M399.67,137.23,383,136.06a1.68,1.68,0,1,1,.24-3.35l16.68,1.16a1.68,1.68,0,1,1-.24,3.36Z" style="fill: rgb(240, 240, 240); transform-origin: 391.44px 134.968px;" id="eljvgxszo88k" class="animable"></path><path d="M384.81,180a1.71,1.71,0,0,1-.82-.28l-13.86-9.35a1.68,1.68,0,0,1,1.88-2.79l13.86,9.35a1.68,1.68,0,0,1-1.06,3.07Z" style="fill: rgb(240, 240, 240); transform-origin: 378.002px 173.649px;" id="els4crkl0hkpf" class="animable"></path><path d="M233.68,169a1.68,1.68,0,0,1-.62-3.19l15-7.33a1.68,1.68,0,1,1,1.47,3l-15,7.33A1.7,1.7,0,0,1,233.68,169Z" style="fill: rgb(240, 240, 240); transform-origin: 241.373px 163.611px;" id="elgk3xzzrz8iv" class="animable"></path><path d="M241.83,125.73l-16.68-1.17a1.68,1.68,0,1,1,.24-3.35l16.68,1.16a1.68,1.68,0,1,1-.24,3.36Z" style="fill: rgb(240, 240, 240); transform-origin: 233.588px 123.468px;" id="elgcdg73fuq7i" class="animable"></path><path d="M253.87,91.13a1.68,1.68,0,0,1-.82-.28L239.19,81.5a1.68,1.68,0,1,1,1.88-2.79l13.86,9.35a1.68,1.68,0,0,1-1.06,3.07Z" style="fill: rgb(240, 240, 240); transform-origin: 247.06px 84.7787px;" id="elzamewg0wuxa" class="animable"></path><path d="M281.6,67.19a1.69,1.69,0,0,1-1.4-.94l-7.33-15a1.68,1.68,0,0,1,3-1.47l7.33,15a1.68,1.68,0,0,1-.78,2.25A1.61,1.61,0,0,1,281.6,67.19Z" style="fill: rgb(240, 240, 240); transform-origin: 278.07px 58.095px;" id="elc7bhxmz0s7w" class="animable"></path></g></g><g id="freepik--Character--inject-2" class="animable" style="transform-origin: 172.471px 224.367px;"><g id="freepik--character--inject-2" class="animable" style="transform-origin: 172.471px 224.367px;"><g id="freepik--Bottom--inject-2" class="animable" style="transform-origin: 118.982px 282.054px;"><path d="M106.65,369.56c.73-3.11-2.35-5.07-3.81-6.86-2.25-2.76-3-9.19-2.92-12.47,0-4.1-.47-7,2.08-10.72,3-4.39,7.22-9.52,21.28-22.08L106,300c-3.62,5.68-12.76,25.59-12.76,25.59l-.6,1.23a22.83,22.83,0,0,1-5.46,5.23l-1,.49c-1.65,1.12-5.85,2.32-5.78,6.25s1.6,4.89,3.38,8.1a11.7,11.7,0,0,1,2,7c.06,3.16-.07,6.68-.1,9.51,0,2.38,2.17,5.83,6.75,7.38C99.14,373.08,105.93,372.61,106.65,369.56Z" style="fill: rgb(255, 189, 167); transform-origin: 101.84px 336.113px;" id="el5io4wsgzvbl" class="animable"></path><path d="M78,338.93a44.15,44.15,0,0,0-5,8.61l4.6,6.44,3.86-6.5A23.37,23.37,0,0,1,78,338.93Z" style="fill: rgb(38, 50, 56); transform-origin: 77.23px 346.455px;" id="ela0rusnmm1jm" class="animable"></path><path d="M77.62,354l6.32-.44a5.34,5.34,0,0,0-.63-3.89,7.83,7.83,0,0,0-1.83-2.17Z" id="elu2m5mqmt7qq" class="animable" style="transform-origin: 80.8428px 350.75px;"></path><path d="M79.29,337.47a4.68,4.68,0,0,0-1.22,1.32,11.6,11.6,0,0,0,1.36,6.63c1.31,2,3.45,4,4,6.82s-.58,9.21.53,13.1,4.87,8.35,13.06,9.4c5.85.75,8.06-.36,10-1.58.71-2.53.64-3.19-2.56-5.32S79.29,337.47,79.29,337.47Z" style="fill: rgb(38, 50, 56); transform-origin: 92.7023px 356.227px;" id="el34j6e9222gq" class="animable"></path><path d="M90.2,327.19c-2.63,3.12-3.57,4.32-6,5.72-2.93,1.7-3.53,2.38-4.93,4.56-.59,3.38.09,4.77,3.19,9.09,2.13,2.95,2.82,4.89,2.76,8.95-.07,4.91-1.74,9.39,4.24,14.41,4.66,3.92,14.86,4.18,17.62,1.46,2.37-6.7-3.93-6.35-5.36-13.46-.79-3.93-.86-9.87.37-13.8a32.29,32.29,0,0,1,2.07-5.14c1-1.67,1.85-2.89,1.06-3.76l-1.49,1.83c-1.48.32-5.07-.45-7.44-2.36-5.7-4.58-3.71-7.84-3.71-7.84l.6-1.23C92.62,324.93,91.69,325.42,90.2,327.19Z" style="fill: rgb(55, 71, 79); transform-origin: 93.3423px 349.251px;" id="eluuf4yadynop" class="animable"></path><path d="M153.58,170.73c1.44,9.68,6.1,21.82,8.69,44.73,2.43,21.5,3.51,32.71,2,43.39-.54,3.81-2.51,8.27-6.25,13.91-11.73,17.65-34.81,45.44-34.81,45.44s-5.24-.09-11.58-5.14a17.64,17.64,0,0,1-6.39-12.1s.61-4,10.29-20.3a86,86,0,0,0,10.92-33.87l-6.31-69C135.14,179.11,146.57,176.36,153.58,170.73Z" style="fill: rgb(38, 50, 56); transform-origin: 135.102px 244.465px;" id="elbeurh9uwsrb" class="animable"></path><path d="M111.6,313.06a17.64,17.64,0,0,1-6.39-12.1s.61-4,10.29-20.3a86,86,0,0,0,10.92-33.87L121.59,194c11.76-1.82,28.16-1.67,28.16-1.67.31,7.56-1.36,16.92-12.25,22.56,0,0,2,37.16,2.26,48,.19,8.3-2.22,29.42-3.38,39-7.33,9.28-13.2,16.35-13.2,16.35S117.94,318.11,111.6,313.06Z" id="elkc3eqt1ljsb" class="animable" style="transform-origin: 127.497px 255.284px;"></path><path d="M131.52,352.82l.07-1.67,1.64-33.94-23.88,6,5.31,27.21.18,1.41s.25,6.92,10.92,7.31C131.22,359.31,131.52,352.82,131.52,352.82Z" style="fill: rgb(255, 189, 167); transform-origin: 121.29px 338.177px;" id="elzipekgcex4" class="animable"></path><polygon points="118.62 383.76 126.91 380.69 127.17 372.81 118.74 375.99 118.62 383.76" id="elh16hip3ahoe" class="animable" style="transform-origin: 122.895px 378.285px;"></polygon><path d="M110.56,366.1c-.34,2.9,2,14,2,14l6,3.65.12-7.77s1.67,1.43,3.44,5.54c1.67,3.88,4,7.61,7.9,9.57s10.75,2.77,16.53,2c4.11-.53,6.64-2.29,7.33-3.33a3.75,3.75,0,0,0,.24-1.65Z" style="fill: rgb(38, 50, 56); transform-origin: 132.329px 379.739px;" id="eljrlgd7q5qz" class="animable"></path><path d="M131.59,351.15c1.14-.09,1,1,2.45,7.5,1,4.87,3.33,13.26,12.18,18.79,3.65,2.28,8.7,3.72,8,10.69-2.53,3.39-11.35,4.28-16.63,3.35-10.67-1.88-12.26-6.09-14.93-12.37-2.13-5-4-5.56-6.86-7.58-1.89-1.33-4.45-3.25-5.2-5.43-.14-4.78,1.67-7.9,2.31-10.31s.26-5.06,1.79-5.41l.18,1.41s1.43,3.84,8.85,4,7.83-2.95,7.83-2.95Z" style="fill: rgb(55, 71, 79); transform-origin: 132.439px 371.103px;" id="el7f8n6lty5cv" class="animable"></path><path d="M153.58,170.73s1.91,12.5-2.16,23.89c-3.54,9.9-10.34,15.48-17.49,17.8,0,0,2.38,44.45,3,50.64s-.84,28.61-2.19,43.37S133,326.24,133,326.24s-3.15,3.32-12,3.49-11.63-3.47-11.63-3.47-5.58-17.06-5.81-30.45c-.14-7.67,1.55-11.48.09-19.09S91.42,235.25,89.6,219.2s.91-30.16,12.33-46.6C114.22,180.62,142.39,178.61,153.58,170.73Z" style="fill: rgb(38, 50, 56); transform-origin: 121.556px 250.233px;" id="el1ttdqw2v4rn" class="animable"></path><path d="M107,175.08c-6.19,8.54-15.11,26.16-8.78,51.38q2.7,10.77,5.33,20.79c4.07,15.68,7.28,28.07,7.71,32.79a37.63,37.63,0,0,1-.39,8,66.61,66.61,0,0,0,0,18.75c1.11,8.08,2.72,16.56,3.88,22.31-.37-.1-.72-.2-1-.31-1.16-5.74-2.71-14-3.8-21.87a67.45,67.45,0,0,1,0-19,36.53,36.53,0,0,0,.38-7.78c-.42-4.65-3.63-17-7.68-32.64-1.74-6.7-3.54-13.63-5.34-20.8-6.37-25.41,2.52-43.23,8.8-52C106.35,174.84,106.65,175,107,175.08Z" id="elza1zfet87tq" class="animable" style="transform-origin: 104.932px 251.9px;"></path></g><g id="freepik--Top--inject-2" class="animable" style="transform-origin: 178.205px 199.746px;"><path d="M193.08,161.79c3.64,2.26,6.55,2,9.44,2.68,3.67.85,6.56,2.66,11.53,4.95.86.39,1.7.8,2.55,1.2a10,10,0,0,0,1.25.56c.4.13.74.26.73.8a1.59,1.59,0,0,1-.51,1,4.6,4.6,0,0,1-3.52,1.16,22.89,22.89,0,0,1-3.74-.73c-.95-.21-.5.8-.22,1.25,1.39,2.2,8.39,3.91,10.67,5.06,1,.52,2.41.51,2.61,1.88a7.67,7.67,0,0,0,.2,1.37,6,6,0,0,0,.78,1.24,3.09,3.09,0,0,1,.63,2,1.86,1.86,0,0,1-1.25,1.63c-.56.15-1.18,0-1.7.22a6.11,6.11,0,0,0-.67.46c-1,.67-2.32.32-3.53.28-1,0-2,.29-3,.3A20.74,20.74,0,0,1,212,189a39.54,39.54,0,0,1-7.36-2,26.21,26.21,0,0,1-8.31-5.84,16.92,16.92,0,0,0-6.89-4.86c-4.49-2-21.81-8.65-27.92-13.05-2.22-1.6-3.33-3.32-10.4-10.59-10.5-10.79-13.79-15.27-13.79-15.27l-7.58-25.18c8.73.27,12.52-.46,19.08,6.62,9.19,9.91,23,27,23,27S190,159.88,193.08,161.79Z" style="fill: rgb(255, 189, 167); transform-origin: 177.616px 150.668px;" id="elum0zi16jjai" class="animable"></path><path d="M207.87,174c-3.36,2.41-8.69,1.08-10.9-.22,0,0,2.92,2.73,5.74,2.73C205.81,176.5,207,175.42,207.87,174Z" style="fill: rgb(240, 153, 122); transform-origin: 202.42px 175.145px;" id="elhrwnn5lkk1d" class="animable"></path><path d="M237.54,310.66l32,33a1.39,1.39,0,0,0,2.39-1.13l-5.32-46Z" style="fill: rgb(255, 168, 167); transform-origin: 254.741px 320.313px;" id="elgj8fmv7oqa" class="animable"></path><path d="M271.93,342.57a1.39,1.39,0,0,1-2.39,1.13l-6.25-6.45h0a7.75,7.75,0,0,0,7.11-3.83l.39-.68Z" style="fill: rgb(69, 90, 100); transform-origin: 267.616px 338.438px;" id="elk3ffyl02g" class="animable"></path><path d="M175.79,104.53l1.82,3.85,2.21,4.64,86.8,183.59c-1.43,5-5.17,8.92-9.59,11.57-6.72,4.05-15,5.14-19.47,2.47l-86.74-183.5-4.2-8.88C149.66,123.87,178.76,110.19,175.79,104.53Z" style="fill: rgb(69, 90, 100); transform-origin: 206.62px 208.32px;" id="elnrjafcg7xf8" class="animable"></path><path d="M182.77,119.16l4,8.6c1.25,2.46-3.31,6.56-9.17,10-7.79,4.59-18.42,6.89-20.09,3.64l-3-6.33-1-2.29c1.68,3.25,12.31,1,20.09-3.63,5.62-3.31,10-7.26,9.25-9.72v0A.63.63,0,0,0,182.77,119.16Z" style="fill: rgb(235, 235, 235); transform-origin: 170.244px 131.041px;" id="elc3wyoeexzro" class="animable"></path><path d="M183.76,121.32c2.93,5.69-26.31,19.33-29.24,13.63l-4.08-8.59c2.93,5.69,32.16-8,29.23-13.64Z" style="fill: #008AF7; transform-origin: 167.203px 124.517px;" id="elyqijbjv5u6m" class="animable"></path><path d="M175.79,104.53l4,8.49c2.92,5.57-25.18,19-29,14.13a1.21,1.21,0,0,1-.21-.3l-4-8.58C149.66,123.87,178.76,110.19,175.79,104.53Z" style="fill: rgb(235, 235, 235); transform-origin: 163.291px 116.362px;" id="elre27mr4fx4o" class="animable"></path><g id="elu5qaf55q12"><path d="M150.82,127.15l-4.2-8.88c1.37,2.53,8.24,1.67,15-1.19l91.31,193.21,16.65,33.41-32-33h0Z" style="opacity: 0.1; transform-origin: 208.1px 230.39px;" class="animable" id="elk5iqszwvoa"></path></g><path d="M129.23,81.52c0-.09-.12-.18-.17-.28-1.75-3.74,3.36-9.84,11.42-13.62s16-3.82,17.77-.1h0l17.53,37c1.27,2.42-3.22,6.51-9,10-7.77,4.62-18.42,7-20.15,3.78,0,0,0,0,0,0L129.47,82.09c-.08-.16-.15-.32-.22-.49S129.24,81.55,129.23,81.52Z" style="fill: rgb(242, 143, 143); transform-origin: 152.357px 92.2691px;" id="el7gbvg9bwlmq" class="animable"></path><g id="elum8umohmbjf"><path d="M138.77,68.48l22.82,48.6c-6.68,2.78-13.6,3.73-15,1.19,0,0,0,0,0,0L129.47,82.09c-.08-.16-.15-.32-.22-.49s0,0,0-.08-.12-.18-.17-.28C127.43,77.78,131.72,72.28,138.77,68.48Z" style="opacity: 0.1; transform-origin: 145.159px 94.1145px;" class="animable" id="ele4igz4xst1m"></path></g><path d="M129.06,81.24c1.76,3.74,9.71,3.7,17.78-.08S160,71.27,158.26,67.53s-9.72-3.7-17.78.09S127.31,77.5,129.06,81.24Z" style="fill: rgb(255, 168, 167); transform-origin: 143.659px 74.3856px;" id="elxirnki6nbgo" class="animable"></path><path d="M90.21,151.27s4.71-2.28,6-12.51c.58-4.65-1-10.71-3-17.7l13.37-5.82s4.42-1.22,14.17-3l9,0s16.3,6.88,22.93,15.57c3.61,4.74,7.36,14.85,1,22.53.49,6.88.58,20.9.58,20.9s-3.74,6.78-21.71,8.83c-25.78,3-33-6.45-33-6.45C99.12,166.27,92.93,158.36,90.21,151.27Z" style="fill: #008AF7; transform-origin: 123.663px 146.449px;" id="el0bark3g4yvl9" class="animable"></path><g id="elgtzpbez14fl"><path d="M90.21,151.27s4.71-2.28,6-12.51c.58-4.65-1-10.71-3-17.7l13.37-5.82s4.42-1.22,14.17-3l9,0s16.3,6.88,22.93,15.57c3.61,4.74,7.36,14.85,1,22.53.49,6.88.58,20.9.58,20.9s-3.74,6.78-21.71,8.83c-25.78,3-33-6.45-33-6.45C99.12,166.27,92.93,158.36,90.21,151.27Z" style="fill: rgb(255, 255, 255); opacity: 0.2; transform-origin: 123.663px 146.449px;" class="animable" id="elok6g30tz8l"></path></g><path d="M134.58,152.77s-3.73,6.3-13.7,6.06-12.95-7.32-12.95-7.32.77,9.55,12.69,9.79C132.36,161.53,134.58,152.77,134.58,152.77Z" style="fill: #008AF7; transform-origin: 121.255px 156.407px;" id="elx1dsoh2o4cl" class="animable"></path><g id="freepik--Head--inject-2" class="animable" style="transform-origin: 119.604px 92.1183px;"><path d="M98.13,63.84a10.5,10.5,0,0,1,5.53-3.48c2.08-.51,3.35-.48,5.33-1.29s3.5-2.08,5.38-2.87c4.13-1.74,9.1-.66,12.65,2.07,1.57,1.21,3,2.78,5,3.07a19.15,19.15,0,0,0,2.93,0,9.39,9.39,0,0,1,7.59,4.63,16.1,16.1,0,0,1,2.16,6.86c.24,2.39-.59,4.62-.44,7a8.56,8.56,0,0,0,2.26,4.6,15.27,15.27,0,0,1,3.32,5.38,11,11,0,0,1,.53,5.37,5.43,5.43,0,0,1-3.22,4.1,5.51,5.51,0,0,0-.7-5.15,6.24,6.24,0,0,1-.93,4.72,13.05,13.05,0,0,1-3.48,3.47,18.25,18.25,0,0,1-10.43,3.8c-4,0-8-1.35-11.88-.32a32.41,32.41,0,0,0-3.17,1.15,28.3,28.3,0,0,1-5.57,1.5c-1.82.3-3.67.16-5.47.42a11.85,11.85,0,0,1-8.48-2,13.32,13.32,0,0,1-5.12-10.39,6.08,6.08,0,0,0-1.21,3A8.64,8.64,0,0,1,89,91.76c.55-2.07,1.87-3.92,2-6.05.13-1.85-.63-3.63-.83-5.47a9.42,9.42,0,0,1,6.71-9.79A8.68,8.68,0,0,1,98.13,63.84Z" style="fill: rgb(38, 50, 56); transform-origin: 119.604px 82.1754px;" id="eln9il9jyig3" class="animable"></path><path d="M98.18,87c2.52-1.06,4.71-.18,6.17,2.45,1.26,2.29,3.74,1.38,3-2.22,5.55-5.66-1.24-8.92,3.32-14.36,2.84-3.39,9.17-2.72,11.76-.74a6.17,6.17,0,0,1,7-3.1c2.68.84,4.41,2.36,5.81,6,1.45,3.78.1,4.55.84,7.23A20.17,20.17,0,0,1,137.69,88c.64,12.65-1.88,15.93-4.61,18.11-1.87,1.49-4.29,2.33-8.46,2.51l.39,5.51a28.41,28.41,0,0,1,6.3,14.75c-12-3.08-18.3-7.15-25.35-12.46l-1.2-18.34h0c-.54,1.46-3.43,3.14-6.47.82C94.45,96,93.73,88.88,98.18,87Z" style="fill: rgb(255, 189, 167); transform-origin: 116.455px 98.8573px;" id="el2myhobxe5j" class="animable"></path><path d="M134,80.77l-4.11-1.52a2.09,2.09,0,0,1,2.74-1.34A2.32,2.32,0,0,1,134,80.77Z" style="fill: rgb(38, 50, 56); transform-origin: 131.999px 79.2719px;" id="el6ewbtwj43de" class="animable"></path><path d="M117.93,79.74,114.16,82a2.1,2.1,0,0,1,.69-3A2.31,2.31,0,0,1,117.93,79.74Z" style="fill: rgb(38, 50, 56); transform-origin: 115.864px 80.3475px;" id="el6dosk1b9f7g" class="animable"></path><path d="M120.16,94.81l6.13,1.9a3.22,3.22,0,0,1-4.31,2A3,3,0,0,1,120.16,94.81Z" style="fill: rgb(177, 102, 104); transform-origin: 123.127px 96.8842px;" id="el19cp7p6o22s" class="animable"></path><path d="M123.75,98.88a3.36,3.36,0,0,0-3.42-2.95,1.55,1.55,0,0,0-.31,0,2.82,2.82,0,0,0,2,2.75A3.63,3.63,0,0,0,123.75,98.88Z" style="fill: rgb(242, 143, 143); transform-origin: 121.885px 97.4158px;" id="elpe26kx32ced" class="animable"></path><polygon points="123.9 81.83 125.24 93.14 131.43 90.81 123.9 81.83" style="fill: rgb(240, 153, 122); transform-origin: 127.665px 87.485px;" id="elvf286kphekl" class="animable"></polygon><circle cx="117.44" cy="85.23" r="1.83" style="fill: rgb(38, 50, 56); transform-origin: 117.44px 85.23px;" id="elnml8hfssf8o" class="animable"></circle><circle cx="131.7" cy="84.43" r="1.83" style="fill: rgb(38, 50, 56); transform-origin: 131.7px 84.43px;" id="elkrvcd1usqlh" class="animable"></circle><path d="M124.62,108.61c-4.07-.11-11-.11-14.46-4.56,0,0,.53,2.7,4.73,4.68,3,1.39,9.85,1.79,9.85,1.79Z" style="fill: rgb(240, 153, 122); transform-origin: 117.45px 107.285px;" id="el71ontqpuba6" class="animable"></path></g><path d="M184.39,170.64c-.36.7-1.21,1-1.5,1.66a2.69,2.69,0,0,0,0,1.1,3.53,3.53,0,0,1-1.1,2.73,3.5,3.5,0,0,0-.67.66,2.92,2.92,0,0,0-.3.92,7.33,7.33,0,0,1-2.33,3.6c-.47.4-1,.8-1.48,1.16a15.53,15.53,0,0,1-4.24,2.19,44.28,44.28,0,0,1-11.13,1.48c-4,0-7.67-1-13.94-.64-9.16.49-28.23.86-34.48.74s-8.94-.64-12.77-8.44c-3.07-6.23-4.05-8.13-10.23-22.22-8.12-18.58-8.1-29.43,3-34.52,6,1.77,10.1,9,13.14,16.73,3.55,8.92,11.75,28.4,11.75,28.4s28.25,2.92,33.16,2.69c4.61-.23,8.82-2.21,13.11-3.7,1.28-.45,2.5-1,3.76-1.45l1.88,4a6.48,6.48,0,0,1-1.18,1.28c-.56.48-1.88,1.49-1,2.23s2.37.35,3.78-.08c.91-.28,1.74-.62,2.27-.79a46.17,46.17,0,0,1,6.66-2,4.38,4.38,0,0,1,3.35.45A1.28,1.28,0,0,1,184.39,170.64Z" style="fill: rgb(255, 189, 167); transform-origin: 134.528px 153.661px;" id="elyhooh1geqef" class="animable"></path><path d="M170,167.73a7.3,7.3,0,0,1-1.39,1.78c-.51.49-1,1.2-.56,1.38,1,.66,2.69,0,3.84-.35,2.83-.91,5.68-2,8.67-2.14-2.84.91-5.53,2.15-8.37,3.09a7.84,7.84,0,0,1-3.47.54c-1-.08-2-1.06-1.29-2.05s1.82-1.34,2.57-2.25Z" style="fill: rgb(240, 153, 122); transform-origin: 173.875px 169.89px;" id="eltngmr87215s" class="animable"></path><path d="M118.09,166.19c8.36.44,17.09,1.25,25.42,1.83,2.12.16,4.23.33,6.34.4,4.22.18,8.27-1.3,12.22-2.67l6.05-2c-5.9,2.36-11.77,5.69-18.29,5.6a309.73,309.73,0,0,1-31.74-3.14Z" style="fill: rgb(240, 153, 122); transform-origin: 143.105px 166.551px;" id="elw0dk7qql9ka" class="animable"></path></g></g></g><g id="freepik--Shapes--inject-2" class="animable" style="transform-origin: 258.32px 294.981px;"><g id="freepik--abstract-forms--inject-2" class="animable" style="transform-origin: 258.32px 294.981px;"><path d="M261.69,346.33c-8.37-4.56-18.39-5.43-27.79-3.89s-18.28,5.34-26.75,9.69c-3.28,1.69-7,3.51-10.49,2.37s-5.65-5.31-5.32-9.09,2.53-7.16,5.15-9.9c9.61-10.05,25.41-13.73,38.61-9.35,11.64,3.85,20.21,11.47,26.59,20.17" style="fill: #008AF7; transform-origin: 226.498px 339.597px;" id="eltbmd0abljc8" class="animable"></path><g id="eluqw0r5fo69b"><path d="M261.69,346.33c-8.37-4.56-18.39-5.43-27.79-3.89s-18.28,5.34-26.75,9.69c-3.28,1.69-7,3.51-10.49,2.37s-5.65-5.31-5.32-9.09,2.53-7.16,5.15-9.9c9.61-10.05,25.41-13.73,38.61-9.35,11.64,3.85,20.21,11.47,26.59,20.17" style="fill: rgb(255, 255, 255); opacity: 0.6; transform-origin: 226.498px 339.597px;" class="animable" id="elxzzjkztfm3f"></path></g><path d="M207.06,318.38a22.15,22.15,0,0,1,5.51-.39c.84.05,1.64.23,2.48.35a17,17,0,0,1,2.64.57,6.64,6.64,0,0,0-1.12-1.31,16.66,16.66,0,0,0-4.14-3.08,40,40,0,0,0-15.78-4.64,37.86,37.86,0,0,0-10.93.74c-4.73,1-9.58,3.24-12,7.47-1.11,2-1.58,4.48-.52,6.48a6.21,6.21,0,0,0,4.16,2.95,12.71,12.71,0,0,0,5.21-.1c4.28-.83,8.28-2.68,12.23-4.52S202.78,319.21,207.06,318.38Z" style="fill: #008AF7; transform-origin: 195.148px 318.754px;" id="el2mfvnzngkvj" class="animable"></path><g id="eld2bwets1p9l"><path d="M207.06,318.38a22.15,22.15,0,0,1,5.51-.39c.84.05,1.64.23,2.48.35a17,17,0,0,1,2.64.57,6.64,6.64,0,0,0-1.12-1.31,16.66,16.66,0,0,0-4.14-3.08,40,40,0,0,0-15.78-4.64,37.86,37.86,0,0,0-10.93.74c-4.73,1-9.58,3.24-12,7.47-1.11,2-1.58,4.48-.52,6.48a6.21,6.21,0,0,0,4.16,2.95,12.71,12.71,0,0,0,5.21-.1c4.28-.83,8.28-2.68,12.23-4.52S202.78,319.21,207.06,318.38Z" style="fill: rgb(255, 255, 255); opacity: 0.35; transform-origin: 195.148px 318.754px;" class="animable" id="elgcbezru0ge"></path></g><path d="M204.11,301.25c7.44,6.91,15.91,11.11,25.23,14.7-5.35-5.68-8.8-12.62-11.52-19.86s-3.54-15-4.88-22.63c-.75-4.31-2.15-8.65-5.07-11.9s-7.61-5.18-11.78-3.88c-3.65,1.15-6.27,4.57-7.25,8.27a22.73,22.73,0,0,0,.42,11.34C191.64,286.61,197.07,294.7,204.11,301.25Z" style="fill: #008AF7; transform-origin: 208.828px 286.61px;" id="elbqdf7th9frg" class="animable"></path><g id="elcwwmms0chs"><g style="opacity: 0.2; transform-origin: 208.828px 286.61px;" class="animable" id="el2wb16j002lq"><path d="M204.11,301.25c7.44,6.91,15.91,11.11,25.23,14.7-5.35-5.68-8.8-12.62-11.52-19.86s-3.54-15-4.88-22.63c-.75-4.31-2.15-8.65-5.07-11.9s-7.61-5.18-11.78-3.88c-3.65,1.15-6.27,4.57-7.25,8.27a22.73,22.73,0,0,0,.42,11.34C191.64,286.61,197.07,294.7,204.11,301.25Z" style="fill: rgb(255, 255, 255); transform-origin: 208.828px 286.61px;" id="el22gk8toitob" class="animable"></path></g></g><path d="M195.45,255.14a14,14,0,0,0-8.38,9c-.21.73-.52,1.62-1.27,1.73s-1.4-.9-1.52-1.76C183.38,257.4,190.57,255.24,195.45,255.14Z" style="fill: #008AF7; transform-origin: 189.826px 260.509px;" id="el9fobxj4impi" class="animable"></path><path d="M298.23,313.09c-8.92,6.51-17.65,15.56-20.73,26.49-3.09-17.75,2.55-37.37,12.43-52.13,9.52-14.23,27.2-27.39,45.17-20.07,4.58,1.86,8.44,6,8.89,11,.4,4.36-1.87,8.61-5,11.63s-7.15,5-11.09,6.9C317.71,301.76,307.34,306.43,298.23,313.09Z" style="fill: #008AF7; transform-origin: 310.344px 302.435px;" id="elp9ntod9wur9" class="animable"></path><g id="elq3xnzj85sr9"><path d="M298.23,313.09c-8.92,6.51-17.65,15.56-20.73,26.49-3.09-17.75,2.55-37.37,12.43-52.13,9.52-14.23,27.2-27.39,45.17-20.07,4.58,1.86,8.44,6,8.89,11,.4,4.36-1.87,8.61-5,11.63s-7.15,5-11.09,6.9C317.71,301.76,307.34,306.43,298.23,313.09Z" style="fill: rgb(255, 255, 255); opacity: 0.35; transform-origin: 310.344px 302.435px;" class="animable" id="elqqx5wijwmeq"></path></g><path d="M264.18,247.84c.45,7.52,4.06,16.51,6.05,22.34,3,8.75,5.8,18.18,3.41,27.12,6.32-8.15,12.31-17.46,15.11-27.46,2.93-10.51,2.6-22.49-5.42-30.81-5.23-5.42-16.09-5.82-18.59,2.6A18.3,18.3,0,0,0,264.18,247.84Z" style="fill: #008AF7; transform-origin: 277.28px 266.203px;" id="elocxts0lcpgq" class="animable"></path><g id="elwao2w7evmas"><path d="M264.18,247.84c.45,7.52,4.06,16.51,6.05,22.34,3,8.75,5.8,18.18,3.41,27.12,6.32-8.15,12.31-17.46,15.11-27.46,2.93-10.51,2.6-22.49-5.42-30.81-5.23-5.42-16.09-5.82-18.59,2.6A18.3,18.3,0,0,0,264.18,247.84Z" style="fill: rgb(255, 255, 255); opacity: 0.6; transform-origin: 277.28px 266.203px;" class="animable" id="elg4rn3dcdi6m"></path></g><path d="M330.2,256.81a14.22,14.22,0,0,0-8,.75,14,14,0,0,0-6.77,6c2.69-1.54,6.91-2.87,13.92-1.87,6.72.95,10.72,4.12,12.14,5.85-.12-3.35-2.79-6.9-5.66-8.62A17.11,17.11,0,0,0,330.2,256.81Z" style="fill: #008AF7; transform-origin: 328.46px 262.043px;" id="elo0kvcvg4x1s" class="animable"></path></g></g><g id="freepik--text-icon--inject-2" class="animable" style="transform-origin: 387.825px 245.915px;"><g id="freepik--speech-bubble--inject-2" class="animable" style="transform-origin: 387.825px 245.915px;"><g id="freepik--speech-bubble--inject-2" class="animable" style="transform-origin: 387.825px 245.915px;"><path d="M382.31,277l1.66-5.9c-.73-3.38,13.07,4.59,13.8,8l-4.45,12a1.9,1.9,0,0,1-.75.87c-1,.6-7.56,4.34-7.88,4.53a1.93,1.93,0,0,1-2.84-1.05l-5.76-19.76C375.73,274,378.91,275.07,382.31,277Z" style="fill: rgb(55, 71, 79); transform-origin: 386.916px 283.532px;" id="elwi6r101f1z" class="animable"></path><path d="M366.55,194.84,419,225.11a3.9,3.9,0,0,1,1.77,3.07v62.17a3.86,3.86,0,0,1-1.78,3L412.77,297a4,4,0,0,1-3.56,0l-52.47-30.27a3.9,3.9,0,0,1-1.77-3.07V201.42a3.9,3.9,0,0,1,1.78-3.06l6.24-3.54A4,4,0,0,1,366.55,194.84Z" style="fill: rgb(55, 71, 79); transform-origin: 387.87px 245.915px;" id="eltmhqg3b64cl" class="animable"></path><path d="M356.74,200.39l52.47,30.27a3.93,3.93,0,0,1,1.78,3.07v62.18c0,1.13-.8,1.59-1.78,1l-20.08-11.58-3.69,10.23a1.92,1.92,0,0,1-3.59-.18L377,278.32l-20.21-11.66a3.9,3.9,0,0,1-1.77-3.07V201.42C355,200.29,355.76,199.83,356.74,200.39Z" style="fill: rgb(250, 250, 250); transform-origin: 383.005px 248.66px;" id="elmu2w6dayv8" class="animable"></path><path d="M356,201a.78.78,0,0,1,.36.12l52.47,30.27a3,3,0,0,1,1.34,2.32v62.18c0,.27-.07.38-.12.4a.73.73,0,0,1-.36-.13L389.56,284.6l-.89-.52-.35,1-3.68,10.2a1.06,1.06,0,0,1-2-.09l-4.9-17.08-.1-.34-.3-.17-20.21-11.66a3.06,3.06,0,0,1-1.34-2.32V201.42c0-.27.07-.39.09-.4h0m0-.87c-.58,0-1,.47-1,1.27v62.17a3.9,3.9,0,0,0,1.77,3.07L377,278.32l4.9,17.08a1.89,1.89,0,0,0,1.84,1.33,1.87,1.87,0,0,0,1.75-1.15l3.69-10.23,20.08,11.58a1.69,1.69,0,0,0,.79.24c.59,0,1-.46,1-1.26V233.73a3.93,3.93,0,0,0-1.78-3.07l-52.47-30.27a1.62,1.62,0,0,0-.79-.24Z" style="fill: rgb(55, 71, 79); transform-origin: 382.965px 248.66px;" id="elld2vd6ps3es" class="animable"></path><path d="M355,201.1c.14-.9.87-1.22,1.76-.71l52.46,30.27a3.65,3.65,0,0,1,1.25,1.33l9.78-5.62A3.55,3.55,0,0,0,419,225.1l-52.47-30.27a4,4,0,0,0-3.56,0l-6.24,3.54A4,4,0,0,0,355,201.1Z" style="fill: rgb(69, 90, 100); transform-origin: 387.625px 213.201px;" id="eltfab61bbzbc" class="animable"></path></g><path d="M367.82,220.19v15.16l1.38.77v-4.78c0-2.58,2.1-3.46,4.68-2l6.44,3.71v27.35c0,3-1.83,4.35-4.09,3.05l-4-2.33v1.65l21.88,12.63V273.8l-4-2.33c-2.26-1.3-4.09-4.78-4.09-7.77V236.35l6.44,3.72c2.59,1.49,4.68,4.79,4.68,7.37v4.78l1.38.82V237.88Z" style="fill: rgb(69, 90, 100); transform-origin: 383.17px 247.795px;" id="elvlgulku0ge9" class="animable"></path></g></g><defs>     <filter id="active" height="200%">         <feMorphology in="SourceAlpha" result="DILATED" operator="dilate" radius="2"></feMorphology>                <feFlood flood-color="#32DFEC" flood-opacity="1" result="PINK"></feFlood>        <feComposite in="PINK" in2="DILATED" operator="in" result="OUTLINE"></feComposite>        <feMerge>            <feMergeNode in="OUTLINE"></feMergeNode>            <feMergeNode in="SourceGraphic"></feMergeNode>        </feMerge>    </filter>    <filter id="hover" height="200%">        <feMorphology in="SourceAlpha" result="DILATED" operator="dilate" radius="2"></feMorphology>                <feFlood flood-color="#ff0000" flood-opacity="0.5" result="PINK"></feFlood>        <feComposite in="PINK" in2="DILATED" operator="in" result="OUTLINE"></feComposite>        <feMerge>            <feMergeNode in="OUTLINE"></feMergeNode>            <feMergeNode in="SourceGraphic"></feMergeNode>        </feMerge>            <feColorMatrix type="matrix" values="0   0   0   0   0                0   1   0   0   0                0   0   0   0   0                0   0   0   1   0 "></feColorMatrix>    </filter></defs></svg>